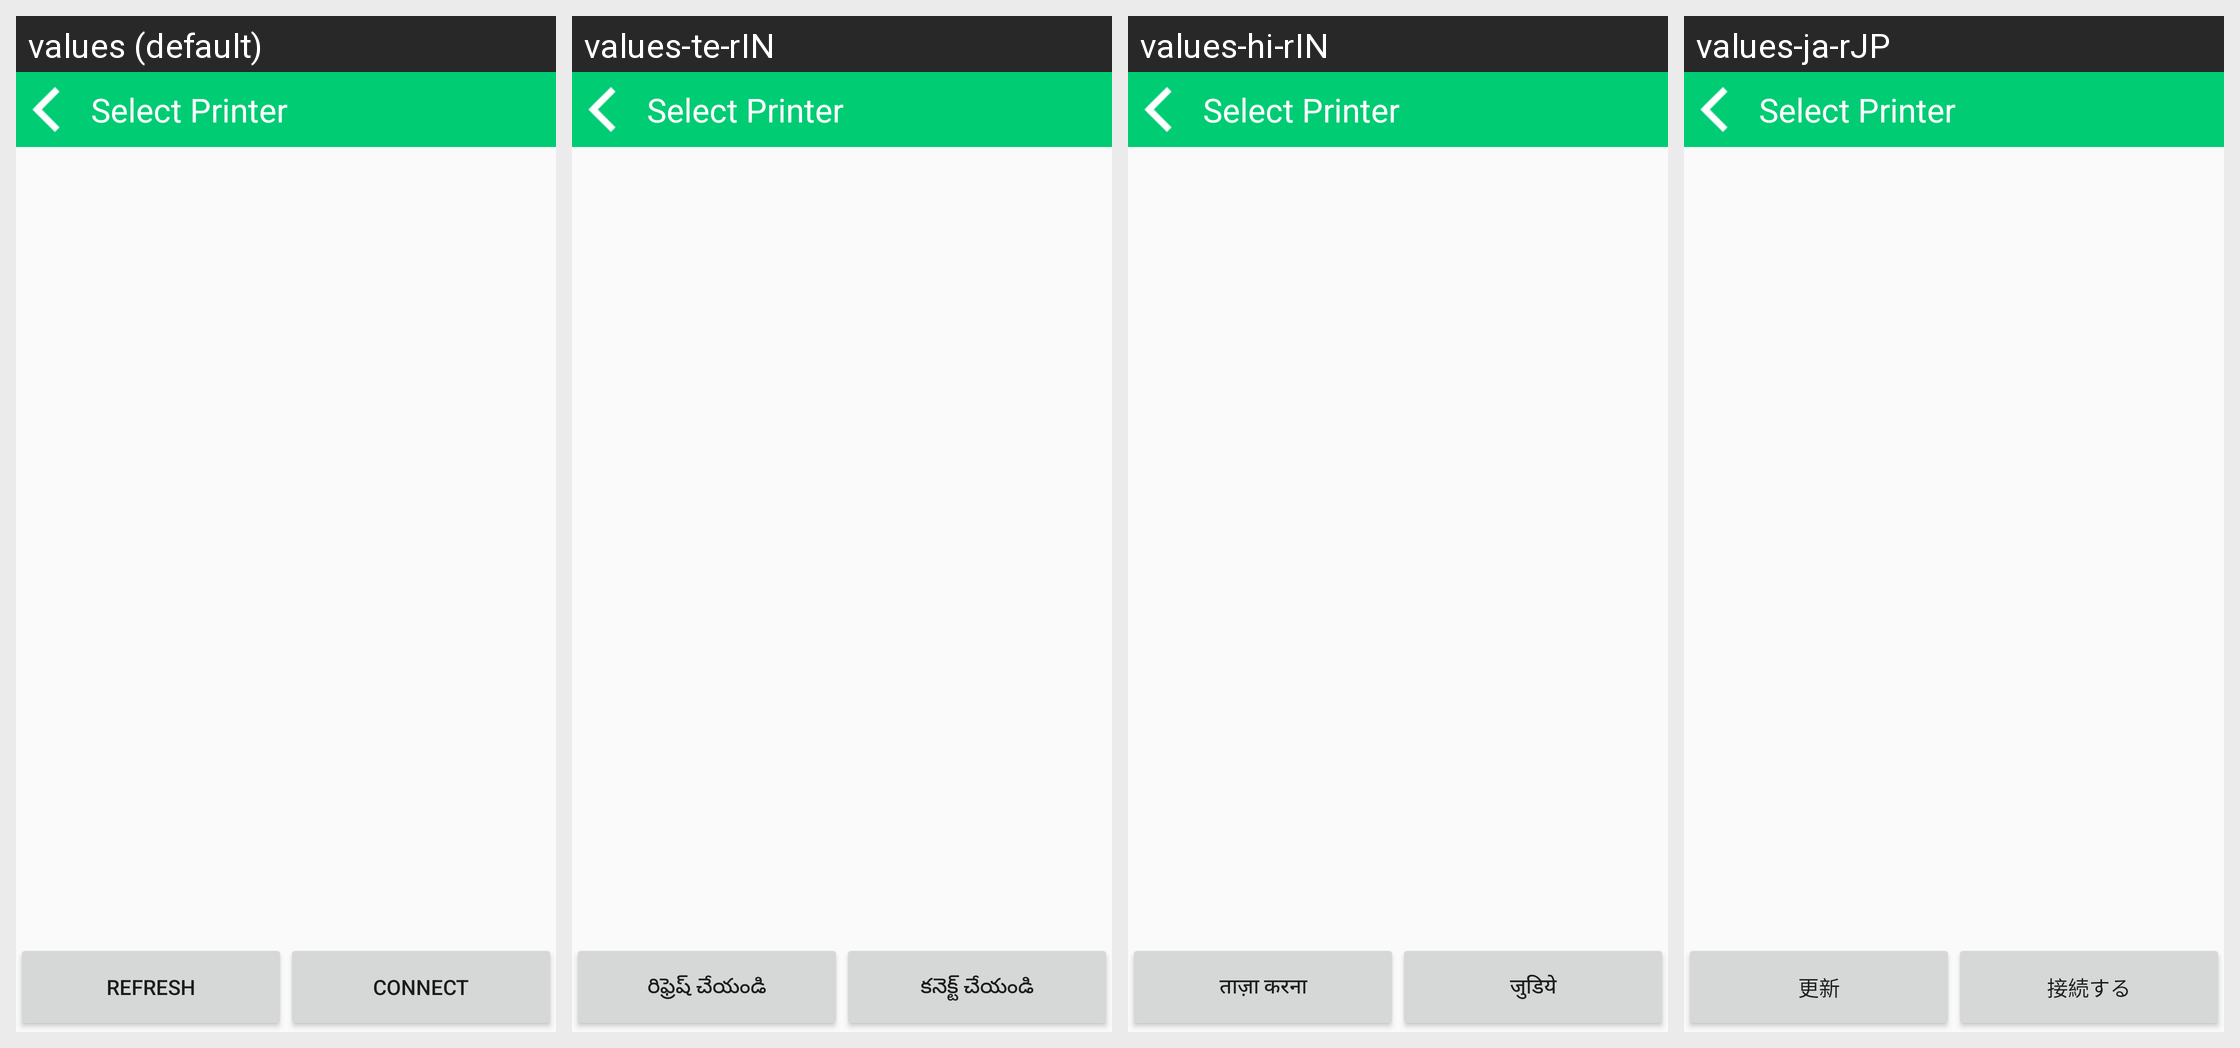

This grid shows one Android layout under several languages. Give, for every string resource on the screen, its name, the default text and each shown locale's text.
Android screen res/layout/activity_bluetooth_printer.xml rendered under 4 locales, left to right: values (default), values-te-rIN, values-hi-rIN, values-ja-rJP. Device: Nexus 5 (rendered at 1080×1920; each locale shown at half size, 540×960, under a caption strip naming it); theme AppTheme.
Other locales in the repository, not shown: values-de-rDE, values-es-rES, values-fr-rFR, values-it-rIT, values-kn-rIN, values-ta-rIN, values-zh-rCN.
Strings drawn on this screen, with the default value and each locale's value (text and hints the layout hard-codes, and strings that could not be matched under every locale, appear in the picture but are not listed):

button_refresh
  values: Refresh
  values-te-rIN: రిఫ్రెష్ చేయండి
  values-hi-rIN: ताज़ा करना
  values-ja-rJP: 更新

button_settings
  values: Connect
  values-te-rIN: కనెక్ట్ చేయండి
  values-hi-rIN: जुडिये
  values-ja-rJP: 接続する
